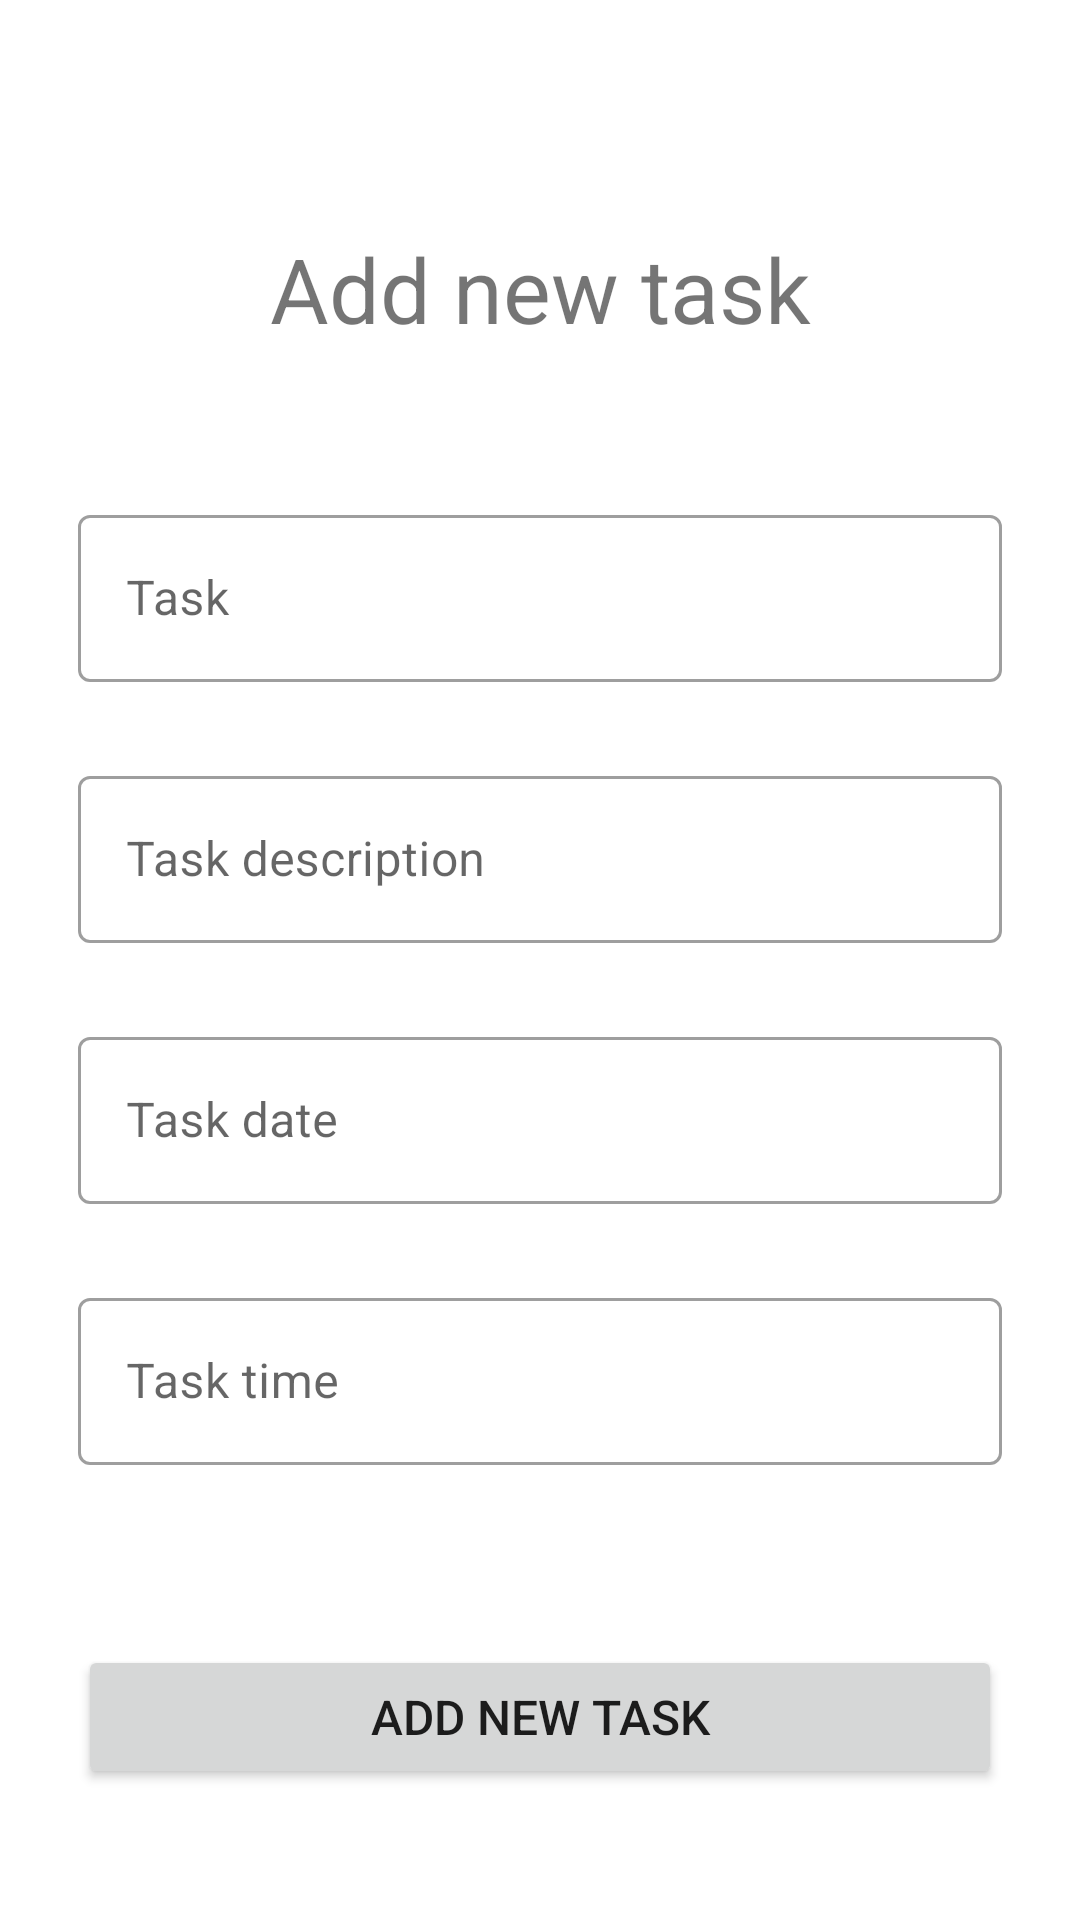

Write the Android layout XML for this screen, with the resource values it uses.
<!-- AndroidManifest.xml: application theme Theme.CheckTask -->
<!-- res/layout/add_new_task.xml -->
<?xml version="1.0" encoding="utf-8"?>
<ScrollView xmlns:android="http://schemas.android.com/apk/res/android"
    android:layout_width="match_parent"
    android:layout_height="match_parent"
    android:focusable="true"
    >

    <LinearLayout
        android:layout_width="match_parent"
        android:layout_height="wrap_content"
        android:orientation="vertical"
        android:padding="26dp">

        
        <TextView
            android:layout_width="match_parent"
            android:layout_height="wrap_content"
            android:layout_gravity="center"
            android:layout_marginTop="50dp"
            android:gravity="center"
            android:text="@string/add_new_task"
            android:textSize="30sp" />

        <com.google.android.material.textfield.TextInputLayout
            style="@style/Widget.MaterialComponents.TextInputLayout.OutlinedBox"
            android:layout_width="match_parent"
            android:layout_height="wrap_content"
            android:layout_marginTop="50dp">

            <com.google.android.material.textfield.TextInputEditText
                android:id="@+id/enter_task_input"
                android:layout_width="match_parent"
                android:layout_height="match_parent"
                android:focusableInTouchMode="true"
                android:gravity="center|start"
                android:hapticFeedbackEnabled="true"
                android:hint="@string/task"
                    />

        </com.google.android.material.textfield.TextInputLayout>


        
        <com.google.android.material.textfield.TextInputLayout
            style="@style/Widget.MaterialComponents.TextInputLayout.OutlinedBox"
            android:layout_width="match_parent"
            android:layout_height="wrap_content"
            android:layout_marginTop="26dp"

            >

            <com.google.android.material.textfield.TextInputEditText
                android:id="@+id/input_task_description"
                android:layout_width="match_parent"
                android:layout_height="match_parent"
                android:layout_marginTop="26dp"
                android:focusableInTouchMode="true"
                android:gravity="center|start"
                android:hapticFeedbackEnabled="true"
                android:hint="@string/task_description"
                />

        </com.google.android.material.textfield.TextInputLayout>


        
        <com.google.android.material.textfield.TextInputLayout
            style="@style/Widget.MaterialComponents.TextInputLayout.OutlinedBox"
            android:layout_width="match_parent"
            android:layout_height="wrap_content"
            android:layout_marginTop="26dp"

            >

            <com.google.android.material.textfield.TextInputEditText
                android:id="@+id/input_task_date"
                android:layout_width="match_parent"
                android:layout_height="match_parent"

                android:layout_marginTop="26dp"
                android:focusableInTouchMode="true"
                android:gravity="center|start"
                android:hapticFeedbackEnabled="true"
                android:hint="@string/task_date"
                />

        </com.google.android.material.textfield.TextInputLayout>

        
        <com.google.android.material.textfield.TextInputLayout
            style="@style/Widget.MaterialComponents.TextInputLayout.OutlinedBox"
            android:layout_width="match_parent"
            android:layout_height="wrap_content"
            android:layout_marginTop="26dp">

            <com.google.android.material.textfield.TextInputEditText
                android:id="@+id/input_task_time"
                android:layout_width="match_parent"
                android:layout_height="match_parent"
                android:focusableInTouchMode="true"
                android:gravity="center|start"
                android:hapticFeedbackEnabled="true"
                android:hint="@string/task_time"
                />

        </com.google.android.material.textfield.TextInputLayout>

        <Button
            android:id="@+id/submit_btn"
            android:layout_width="match_parent"
            android:layout_height="wrap_content"
            android:layout_marginTop="60dp"
            android:hapticFeedbackEnabled="true"
            android:text="@string/add_new_task"
            android:textSize="16sp" />
    </LinearLayout>

</ScrollView>
<!-- resources referenced by this layout -->
<resources>
  <string name="add_new_task">Add new task</string>
  <string name="task">Task</string>
  <string name="task_date">Task date</string>
  <string name="task_description">Task description</string>
  <string name="task_time">Task time</string>
  <style name="Theme.CheckTask" parent="Theme.MaterialComponents.Light.DarkActionBar">
          
          <item name="colorPrimary">@color/colorAccent</item>
          <item name="colorPrimaryDark">@color/colorAccent</item>
      </style>
  <color name="colorAccent">#4772fa</color>
</resources>
